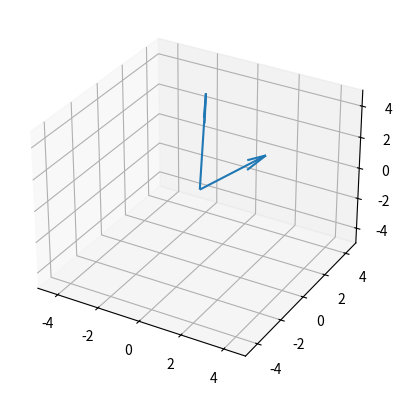

Generate this figure with matplotlib:
import matplotlib.pyplot as plt
from mpl_toolkits.mplot3d import Axes3D
import numpy as np

a = [-2, 4, 3]
b = [1, 4, 0]

soa = np.array([[0, 0, 0, a[0], a[1], a[2]],
                [0, 0, 0, b[0], b[1], b[2]]])

X, Y, Z, U, V, W = zip(*soa)
fig = plt.figure()
ax = fig.add_subplot(111, projection='3d')
ax.quiver(X, Y, Z, U, V, W)
ax.set_xlim([-5, 5])
ax.set_ylim([-5, 5])
ax.set_zlim([-5, 5])
plt.show()